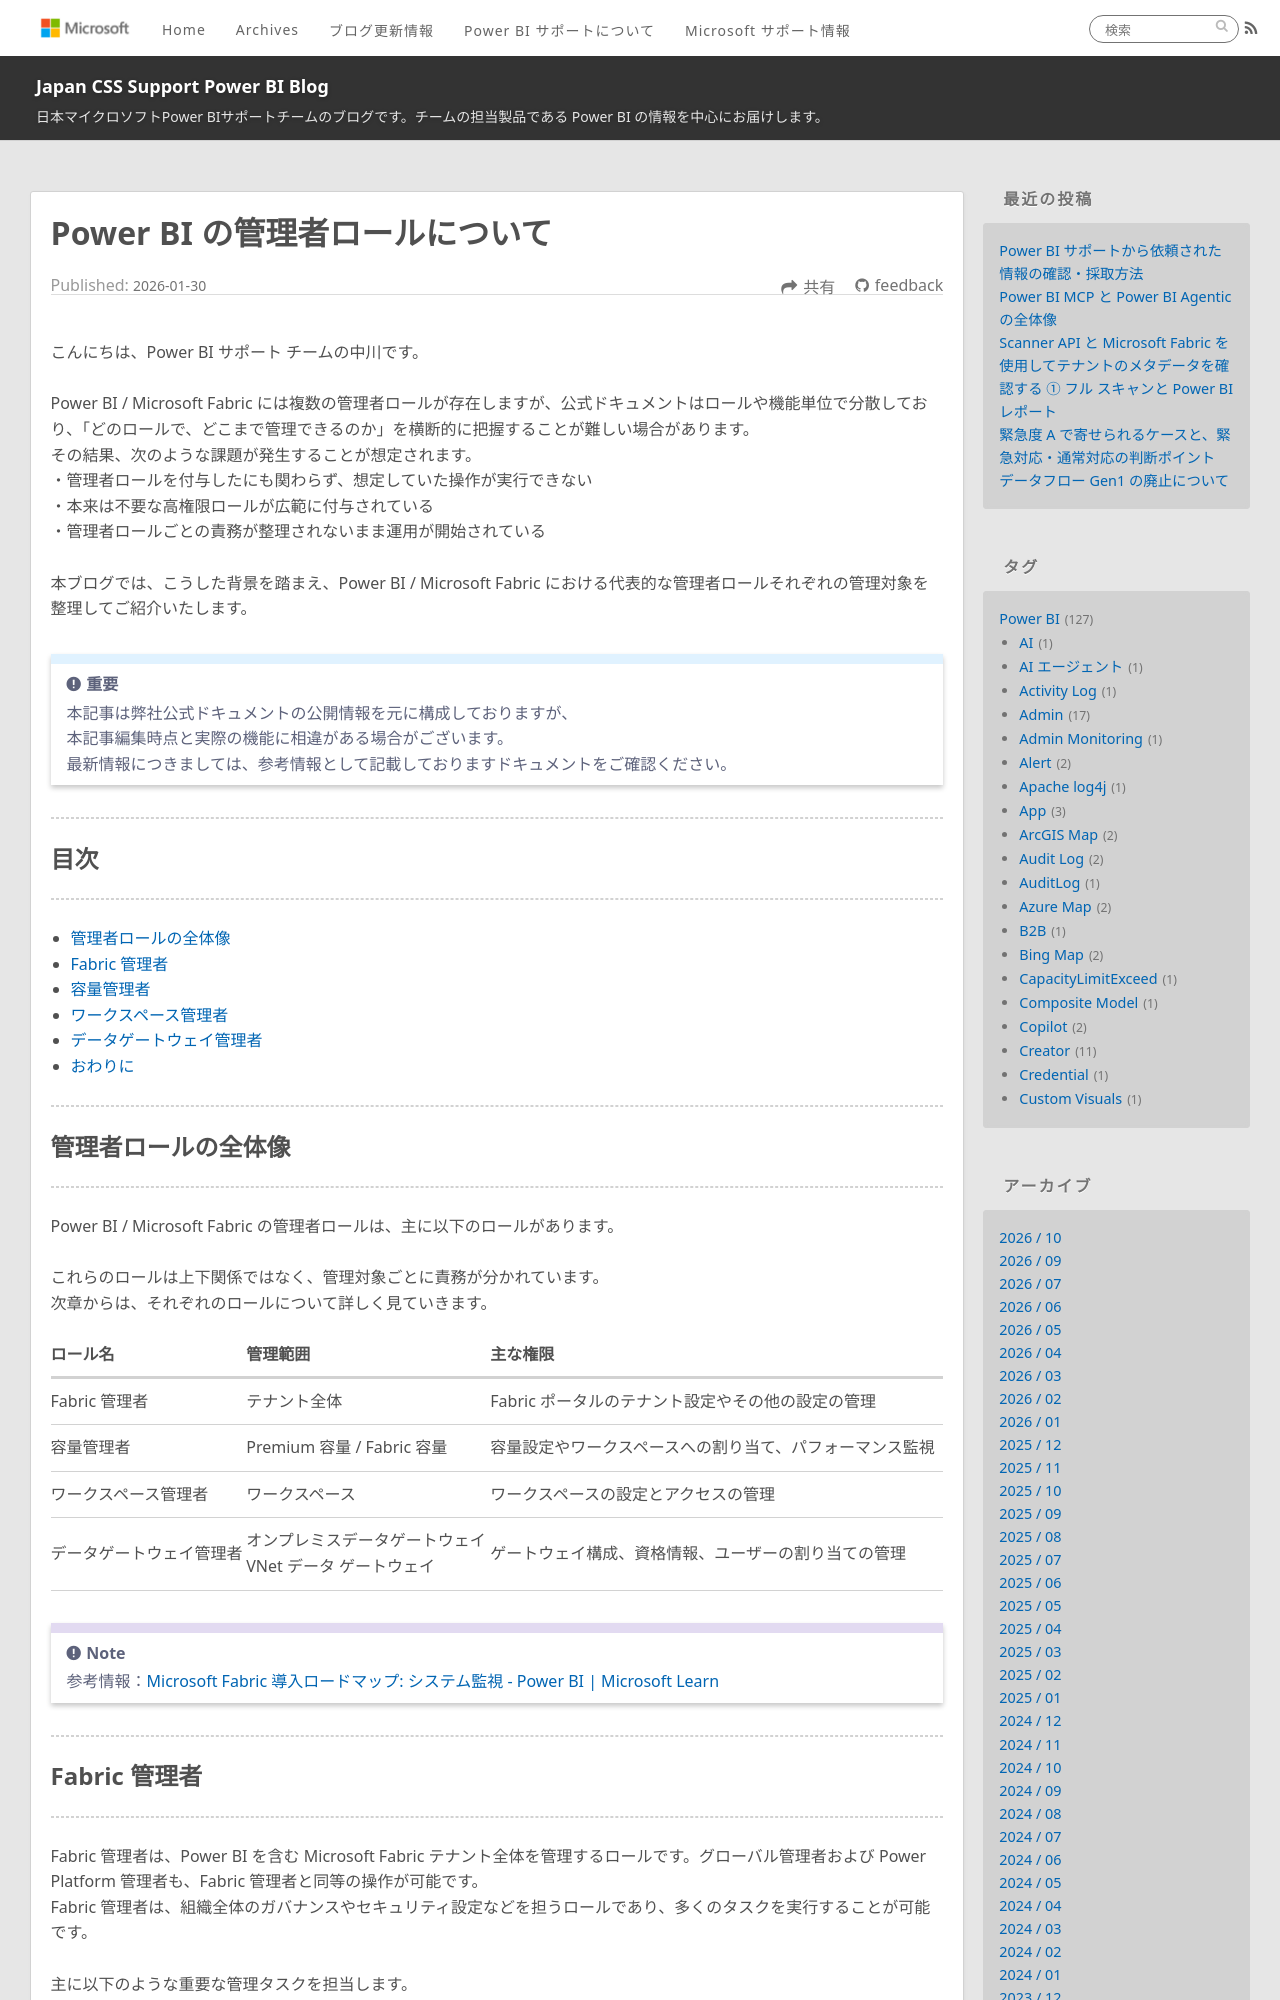

repository: JPBAP-SQLBI/blog · page: powerbi/pbi_admin_role/index.html · generator: jekyll

---
title: Power BI の管理者ロールについて
date: 2026-01-30 00:00:00 
tags:
  - Power BI
  - Power BI サービス
  - Admin
---

こんにちは、Power BI サポート チームの中川です。

Power BI / Microsoft Fabric には複数の管理者ロールが存在しますが、公式ドキュメントはロールや機能単位で分散しており、「どのロールで、どこまで管理できるのか」を横断的に把握することが難しい場合があります。 
その結果、次のような課題が発生することが想定されます。 
・管理者ロールを付与したにも関わらず、想定していた操作が実行できない 
・本来は不要な高権限ロールが広範に付与されている 
・管理者ロールごとの責務が整理されないまま運用が開始されている 

本ブログでは、こうした背景を踏まえ、Power BI / Microsoft Fabric における代表的な管理者ロールそれぞれの管理対象を整理してご紹介いたします。 



<!-- more -->
> [!IMPORTANT]  
> 本記事は弊社公式ドキュメントの公開情報を元に構成しておりますが、
> 本記事編集時点と実際の機能に相違がある場合がございます。  
> 最新情報につきましては、参考情報として記載しておりますドキュメントをご確認ください。

---
## 目次
---
* [管理者ロールの全体像](#管理者ロールの全体像)
* [Fabric 管理者](#Fabric-管理者)
* [容量管理者](#容量管理者)
* [ワークスペース管理者](#ワークスペース管理者)
* [データゲートウェイ管理者 ](#データゲートウェイ管理者)
* [おわりに](#おわりに)


---
## 管理者ロールの全体像 
---
Power BI / Microsoft Fabric の管理者ロールは、主に以下のロールがあります。 

これらのロールは上下関係ではなく、管理対象ごとに責務が分かれています。 
次章からは、それぞれのロールについて詳しく見ていきます。 

| ロール名                   | 管理範囲          | 主な権限                                      |
|----------------------------|-------------------|-----------------------------------------------|
| Fabric 管理者              | テナント全体      | Fabric ポータルのテナント設定やその他の設定の管理 |
| 容量管理者                 | Premium 容量 / Fabric 容量 | 容量設定やワークスペースへの割り当て、パフォーマンス監視        |
| ワークスペース管理者        | ワークスペース    | ワークスペースの設定とアクセスの管理           |
| データゲートウェイ管理者    | オンプレミスデータゲートウェイ </br>VNet データ ゲートウェイ  | ゲートウェイ構成、資格情報、ユーザーの割り当ての管理  |

>[!NOTE]
> 参考情報：[Microsoft Fabric 導入ロードマップ: システム監視 - Power BI | Microsoft Learn](https://learn.microsoft.com/ja-jp/power-bi/guidance/fabric-adoption-roadmap-system-oversight#roles-and-responsibilities)


---
